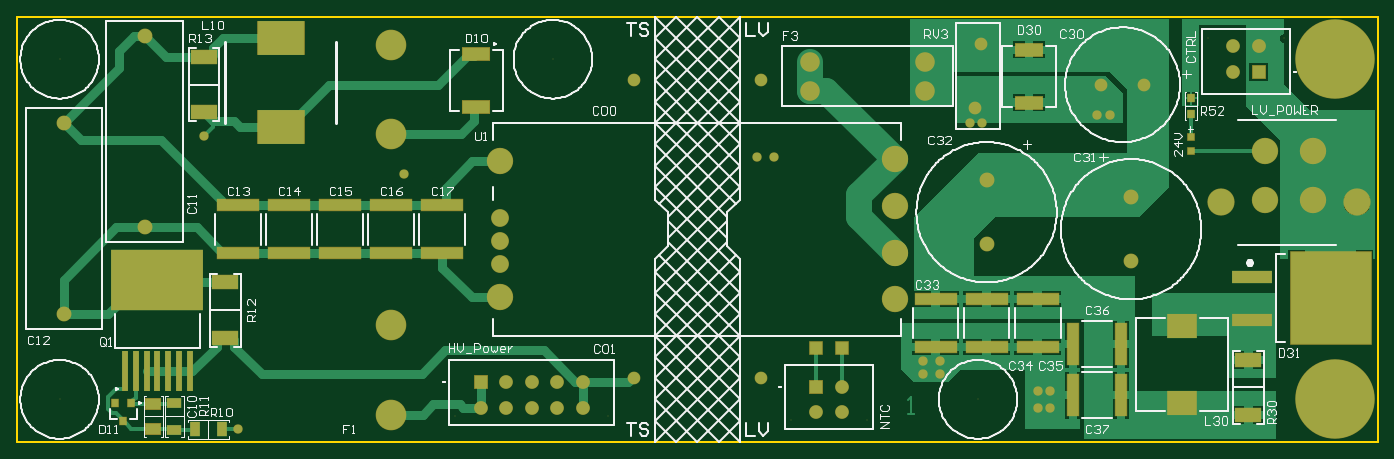
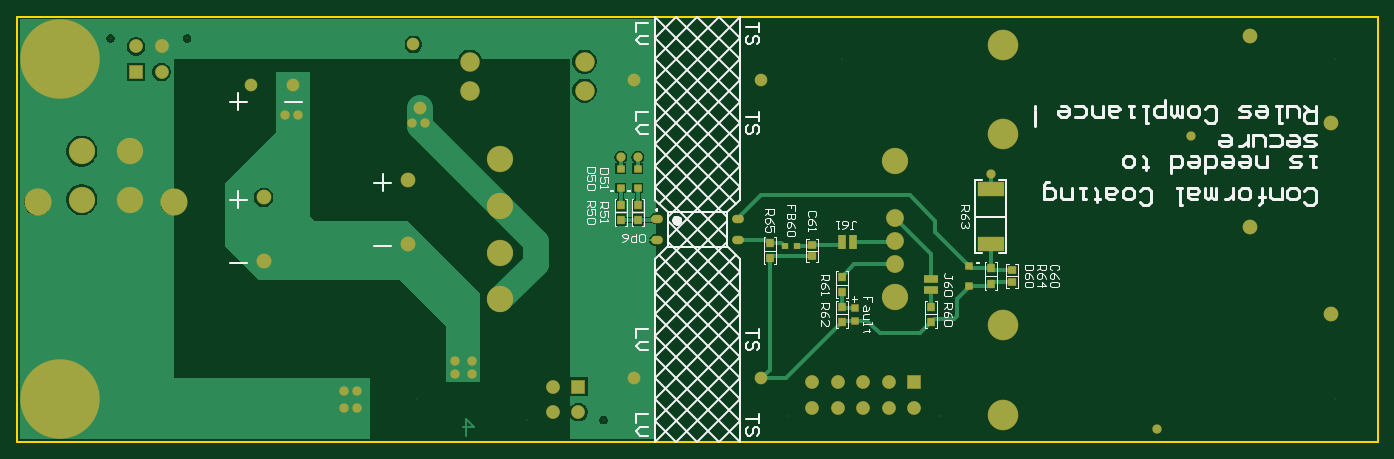
Circuit board: 7 layer files. Board 160.0 x 50.0 mm.
- bottom_copper: Vicor_DCDC_Stackable_PCB.GBL (15070 bytes)
- bottom_silk: Vicor_DCDC_Stackable_PCB.GBO (19170 bytes)
- bottom_mask: Vicor_DCDC_Stackable_PCB.GBS (3362 bytes)
- outline: Vicor_DCDC_Stackable_PCB.GKO (404 bytes)
- top_copper: Vicor_DCDC_Stackable_PCB.GTL (14235 bytes)
- top_silk: Vicor_DCDC_Stackable_PCB.GTO (42209 bytes)
- top_mask: Vicor_DCDC_Stackable_PCB.GTS (4067 bytes)

=== bottom_copper: Vicor_DCDC_Stackable_PCB.GBL (15070 bytes, source omitted) ===
=== bottom_silk: Vicor_DCDC_Stackable_PCB.GBO (19170 bytes, source omitted) ===
=== bottom_mask: Vicor_DCDC_Stackable_PCB.GBS ===
G04*
G04 #@! TF.GenerationSoftware,Altium Limited,Altium Designer,24.3.1 (35)*
G04*
G04 Layer_Color=16711935*
%FSLAX25Y25*%
%MOIN*%
G70*
G04*
G04 #@! TF.SameCoordinates,FD519535-7E5F-4FBF-A31B-089F6CA01B13*
G04*
G04*
G04 #@! TF.FilePolarity,Negative*
G04*
G01*
G75*
%ADD22R,0.12598X0.06693*%
%ADD23R,0.03937X0.04331*%
%ADD24R,0.03543X0.03543*%
%ADD35C,0.12205*%
%ADD36C,0.12598*%
%ADD37C,0.05906*%
%ADD38C,0.06890*%
%ADD39C,0.08268*%
%ADD40C,0.14173*%
%ADD41C,0.00394*%
%ADD42C,0.06394*%
%ADD43R,0.06394X0.06394*%
%ADD44C,0.09055*%
%ADD45C,0.36811*%
%ADD46C,0.04331*%
%ADD77R,0.03937X0.03543*%
%ADD80O,0.05512X0.03937*%
%ADD81R,0.03347X0.03150*%
%ADD82R,0.04331X0.03937*%
%ADD83R,0.03937X0.06890*%
%ADD84R,0.06890X0.03937*%
D22*
X297244Y235236D02*
D03*
Y209646D02*
D03*
D23*
X399606Y203150D02*
D03*
Y210236D02*
D03*
X366142Y187402D02*
D03*
Y194488D02*
D03*
Y173622D02*
D03*
Y180709D02*
D03*
X324803Y173622D02*
D03*
Y180709D02*
D03*
X297244Y191339D02*
D03*
Y198425D02*
D03*
X460630Y220866D02*
D03*
X468504D02*
D03*
Y227953D02*
D03*
X460630D02*
D03*
D24*
X360236Y174016D02*
D03*
Y180315D02*
D03*
D35*
X695669Y252756D02*
D03*
X718110D02*
D03*
X695669Y230315D02*
D03*
X718110D02*
D03*
X341772Y248031D02*
D03*
Y185039D02*
D03*
X524370Y249016D02*
D03*
Y227362D02*
D03*
Y205709D02*
D03*
Y184055D02*
D03*
D36*
X738465Y229035D02*
D03*
X675315D02*
D03*
D37*
X639764Y283465D02*
D03*
X620079D02*
D03*
X564567Y302165D02*
D03*
X561417Y272638D02*
D03*
X403543Y285433D02*
D03*
X462598D02*
D03*
X403543Y147638D02*
D03*
X462598D02*
D03*
D38*
X633858Y201772D02*
D03*
Y231299D02*
D03*
X566929Y209646D02*
D03*
Y239173D02*
D03*
X139764Y177165D02*
D03*
Y265748D02*
D03*
X177165Y217520D02*
D03*
Y306102D02*
D03*
D39*
X341772Y221969D02*
D03*
Y211102D02*
D03*
Y200276D02*
D03*
D40*
X291339Y172047D02*
D03*
Y301969D02*
D03*
Y260669D02*
D03*
Y130748D02*
D03*
D41*
X562992Y137795D02*
D03*
X366142Y295276D02*
D03*
X391732Y130157D02*
D03*
X320866D02*
D03*
X704724Y304882D02*
D03*
X669291D02*
D03*
X476378Y128189D02*
D03*
X511811D02*
D03*
X137795Y137795D02*
D03*
Y295276D02*
D03*
D42*
X344488Y133858D02*
D03*
X356299D02*
D03*
X368110D02*
D03*
X332677D02*
D03*
X368110Y145669D02*
D03*
X356299D02*
D03*
X344488D02*
D03*
X379921D02*
D03*
Y133858D02*
D03*
X681102Y289370D02*
D03*
X692913Y301181D02*
D03*
X681102D02*
D03*
X500000Y143701D02*
D03*
X488189Y131890D02*
D03*
X500000D02*
D03*
D43*
X332677Y145669D02*
D03*
X692913Y289370D02*
D03*
X488189Y143701D02*
D03*
D44*
X538327Y280709D02*
D03*
Y294094D02*
D03*
X485295Y280709D02*
D03*
Y294094D02*
D03*
D45*
X728346Y295276D02*
D03*
Y137795D02*
D03*
D46*
X559055Y265748D02*
D03*
X564961D02*
D03*
X618110Y269685D02*
D03*
X624016D02*
D03*
X590551Y133858D02*
D03*
Y141732D02*
D03*
X545276Y149606D02*
D03*
X537402D02*
D03*
X596457Y133858D02*
D03*
Y141732D02*
D03*
X537402Y155512D02*
D03*
X545276D02*
D03*
X204724Y259842D02*
D03*
X220472Y124016D02*
D03*
X297244Y242126D02*
D03*
X468504Y250000D02*
D03*
X460630D02*
D03*
D77*
X468504Y244685D02*
D03*
Y235630D02*
D03*
X307087Y199409D02*
D03*
Y190354D02*
D03*
X460630Y235630D02*
D03*
Y244685D02*
D03*
D80*
X451772Y211535D02*
D03*
Y221535D02*
D03*
X414370D02*
D03*
Y211535D02*
D03*
D81*
X386910Y208661D02*
D03*
X392618D02*
D03*
D82*
X379921Y209350D02*
D03*
Y204035D02*
D03*
X287402Y192224D02*
D03*
Y197539D02*
D03*
D83*
X361142Y210630D02*
D03*
X366142D02*
D03*
D84*
X324803Y188445D02*
D03*
Y193445D02*
D03*
M02*

=== outline: Vicor_DCDC_Stackable_PCB.GKO ===
G04*
G04 #@! TF.GenerationSoftware,Altium Limited,Altium Designer,24.3.1 (35)*
G04*
G04 Layer_Color=16711833*
%FSLAX25Y25*%
%MOIN*%
G70*
G04*
G04 #@! TF.SameCoordinates,FD519535-7E5F-4FBF-A31B-089F6CA01B13*
G04*
G04*
G04 #@! TF.FilePolarity,Positive*
G04*
G01*
G75*
%ADD11C,0.00984*%
D11*
X118110Y314961D02*
X748032D01*
Y118110D02*
Y314961D01*
X118110Y118110D02*
X748032D01*
X118110D02*
Y314961D01*
M02*

=== top_copper: Vicor_DCDC_Stackable_PCB.GTL (14235 bytes, source omitted) ===
=== top_silk: Vicor_DCDC_Stackable_PCB.GTO (42209 bytes, source omitted) ===
=== top_mask: Vicor_DCDC_Stackable_PCB.GTS ===
G04*
G04 #@! TF.GenerationSoftware,Altium Limited,Altium Designer,24.3.1 (35)*
G04*
G04 Layer_Color=8388736*
%FSLAX25Y25*%
%MOIN*%
G70*
G04*
G04 #@! TF.SameCoordinates,FD519535-7E5F-4FBF-A31B-089F6CA01B13*
G04*
G04*
G04 #@! TF.FilePolarity,Negative*
G04*
G01*
G75*
%ADD18R,0.20079X0.05709*%
%ADD19R,0.05709X0.20079*%
%ADD20R,0.12992X0.06378*%
%ADD21R,0.14173X0.11614*%
%ADD22R,0.12598X0.06693*%
%ADD23R,0.03937X0.04331*%
%ADD24R,0.03543X0.03543*%
%ADD25R,0.22047X0.16142*%
%ADD26R,0.07480X0.05512*%
%ADD27R,0.07087X0.04921*%
%ADD28R,0.03543X0.04331*%
%ADD29R,0.04921X0.07087*%
%ADD30R,0.03150X0.18504*%
%ADD31R,0.42520X0.27953*%
%ADD32R,0.18898X0.06102*%
%ADD33R,0.37795X0.43307*%
%ADD34R,0.06299X0.06299*%
%ADD35C,0.12205*%
%ADD36C,0.12598*%
%ADD37C,0.05906*%
%ADD38C,0.06890*%
%ADD39C,0.08268*%
%ADD40C,0.14173*%
%ADD41C,0.00394*%
%ADD42C,0.06394*%
%ADD43R,0.06394X0.06394*%
%ADD44C,0.09055*%
%ADD45C,0.36811*%
%ADD46C,0.04331*%
D18*
X543307Y162106D02*
D03*
Y184350D02*
D03*
X566929Y184350D02*
D03*
Y162106D02*
D03*
X590551Y184350D02*
D03*
Y162106D02*
D03*
X314961Y205413D02*
D03*
Y227658D02*
D03*
X291339Y205413D02*
D03*
Y227658D02*
D03*
X267717Y205413D02*
D03*
Y227658D02*
D03*
X244094Y205413D02*
D03*
Y227658D02*
D03*
X220472Y205413D02*
D03*
Y227658D02*
D03*
D19*
X629232Y163386D02*
D03*
X606988D02*
D03*
X629232Y139764D02*
D03*
X606988D02*
D03*
D20*
X586614Y299626D02*
D03*
Y275177D02*
D03*
X330709Y297657D02*
D03*
Y273209D02*
D03*
D21*
X657480Y136024D02*
D03*
Y171850D02*
D03*
D22*
X688189Y130512D02*
D03*
Y156102D02*
D03*
X204724Y270669D02*
D03*
Y296260D02*
D03*
X214567Y191929D02*
D03*
Y166339D02*
D03*
D23*
X661417Y277165D02*
D03*
Y270079D02*
D03*
D24*
Y252756D02*
D03*
Y259055D02*
D03*
D25*
X240158Y305118D02*
D03*
Y263779D02*
D03*
D26*
X181102Y135630D02*
D03*
Y124213D02*
D03*
D27*
X190945Y136122D02*
D03*
Y123721D02*
D03*
D28*
X171063Y136024D02*
D03*
X163583D02*
D03*
X167323Y127756D02*
D03*
D29*
X200492Y124016D02*
D03*
X212894D02*
D03*
D30*
X168071Y150787D02*
D03*
X173071D02*
D03*
X178071D02*
D03*
X183071D02*
D03*
X188071D02*
D03*
X193071D02*
D03*
X198071D02*
D03*
D31*
X183071Y192913D02*
D03*
D32*
X689961Y194646D02*
D03*
Y174646D02*
D03*
D33*
X726378Y184646D02*
D03*
D34*
X488189Y161417D02*
D03*
X500000D02*
D03*
D35*
X695669Y252756D02*
D03*
X718110D02*
D03*
X695669Y230315D02*
D03*
X718110D02*
D03*
X341772Y248031D02*
D03*
Y185039D02*
D03*
X524370Y249016D02*
D03*
Y227362D02*
D03*
Y205709D02*
D03*
Y184055D02*
D03*
D36*
X738465Y229035D02*
D03*
X675315D02*
D03*
D37*
X639764Y283465D02*
D03*
X620079D02*
D03*
X564567Y302165D02*
D03*
X561417Y272638D02*
D03*
X403543Y285433D02*
D03*
X462598D02*
D03*
X403543Y147638D02*
D03*
X462598D02*
D03*
D38*
X633858Y201772D02*
D03*
Y231299D02*
D03*
X566929Y209646D02*
D03*
Y239173D02*
D03*
X139764Y177165D02*
D03*
Y265748D02*
D03*
X177165Y217520D02*
D03*
Y306102D02*
D03*
D39*
X341772Y221969D02*
D03*
Y211102D02*
D03*
Y200276D02*
D03*
D40*
X291339Y172047D02*
D03*
Y301969D02*
D03*
Y260669D02*
D03*
Y130748D02*
D03*
D41*
X562992Y137795D02*
D03*
X366142Y295276D02*
D03*
X391732Y130157D02*
D03*
X320866D02*
D03*
X704724Y304882D02*
D03*
X669291D02*
D03*
X476378Y128189D02*
D03*
X511811D02*
D03*
X137795Y137795D02*
D03*
Y295276D02*
D03*
D42*
X344488Y133858D02*
D03*
X356299D02*
D03*
X368110D02*
D03*
X332677D02*
D03*
X368110Y145669D02*
D03*
X356299D02*
D03*
X344488D02*
D03*
X379921D02*
D03*
Y133858D02*
D03*
X681102Y289370D02*
D03*
X692913Y301181D02*
D03*
X681102D02*
D03*
X500000Y143701D02*
D03*
X488189Y131890D02*
D03*
X500000D02*
D03*
D43*
X332677Y145669D02*
D03*
X692913Y289370D02*
D03*
X488189Y143701D02*
D03*
D44*
X538327Y280709D02*
D03*
Y294094D02*
D03*
X485295Y280709D02*
D03*
Y294094D02*
D03*
D45*
X728346Y295276D02*
D03*
Y137795D02*
D03*
D46*
X559055Y265748D02*
D03*
X564961D02*
D03*
X618110Y269685D02*
D03*
X624016D02*
D03*
X590551Y133858D02*
D03*
Y141732D02*
D03*
X545276Y149606D02*
D03*
X537402D02*
D03*
X596457Y133858D02*
D03*
Y141732D02*
D03*
X537402Y155512D02*
D03*
X545276D02*
D03*
X204724Y259842D02*
D03*
X220472Y124016D02*
D03*
X297244Y242126D02*
D03*
X468504Y250000D02*
D03*
X460630D02*
D03*
M02*

